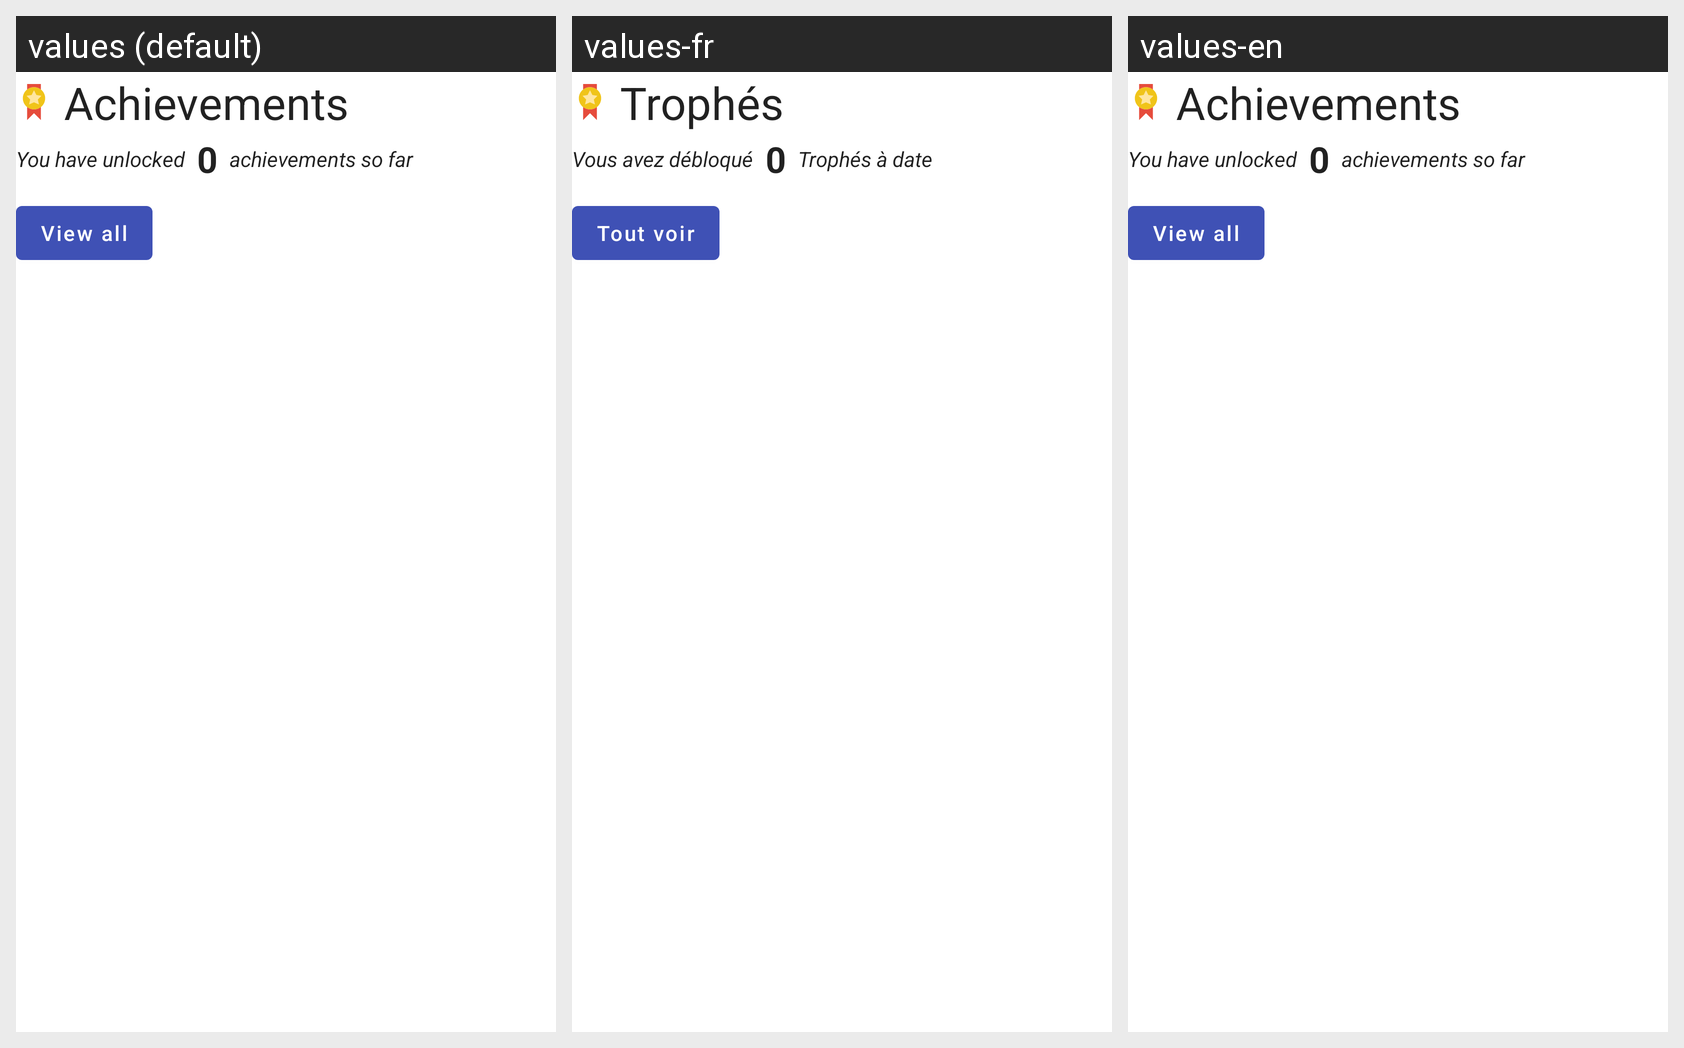

Translations of the strings shown on this Android screen, per locale in the grid:
Android screen res/layout/fragment_profile_achievements.xml rendered under 3 locales, left to right: values (default), values-fr, values-en. Device: Nexus 5 (rendered at 1080×1920; each locale shown at half size, 540×960, under a caption strip naming it); theme MyTheme.IndigoOrange.
Strings drawn on this screen, with the default value and each locale's value (text and hints the layout hard-codes, and strings that could not be matched under every locale, appear in the picture but are not listed):

achievements
  values: Achievements
  values-fr: Trophés
  values-en: Achievements

unlocked_message
  values: You have unlocked
  values-fr: Vous avez débloqué
  values-en: You have unlocked

so_far_message
  values: achievements so far
  values-fr: Trophés à date
  values-en: achievements so far

view_all
  values: View all
  values-fr: Tout voir
  values-en: View all
